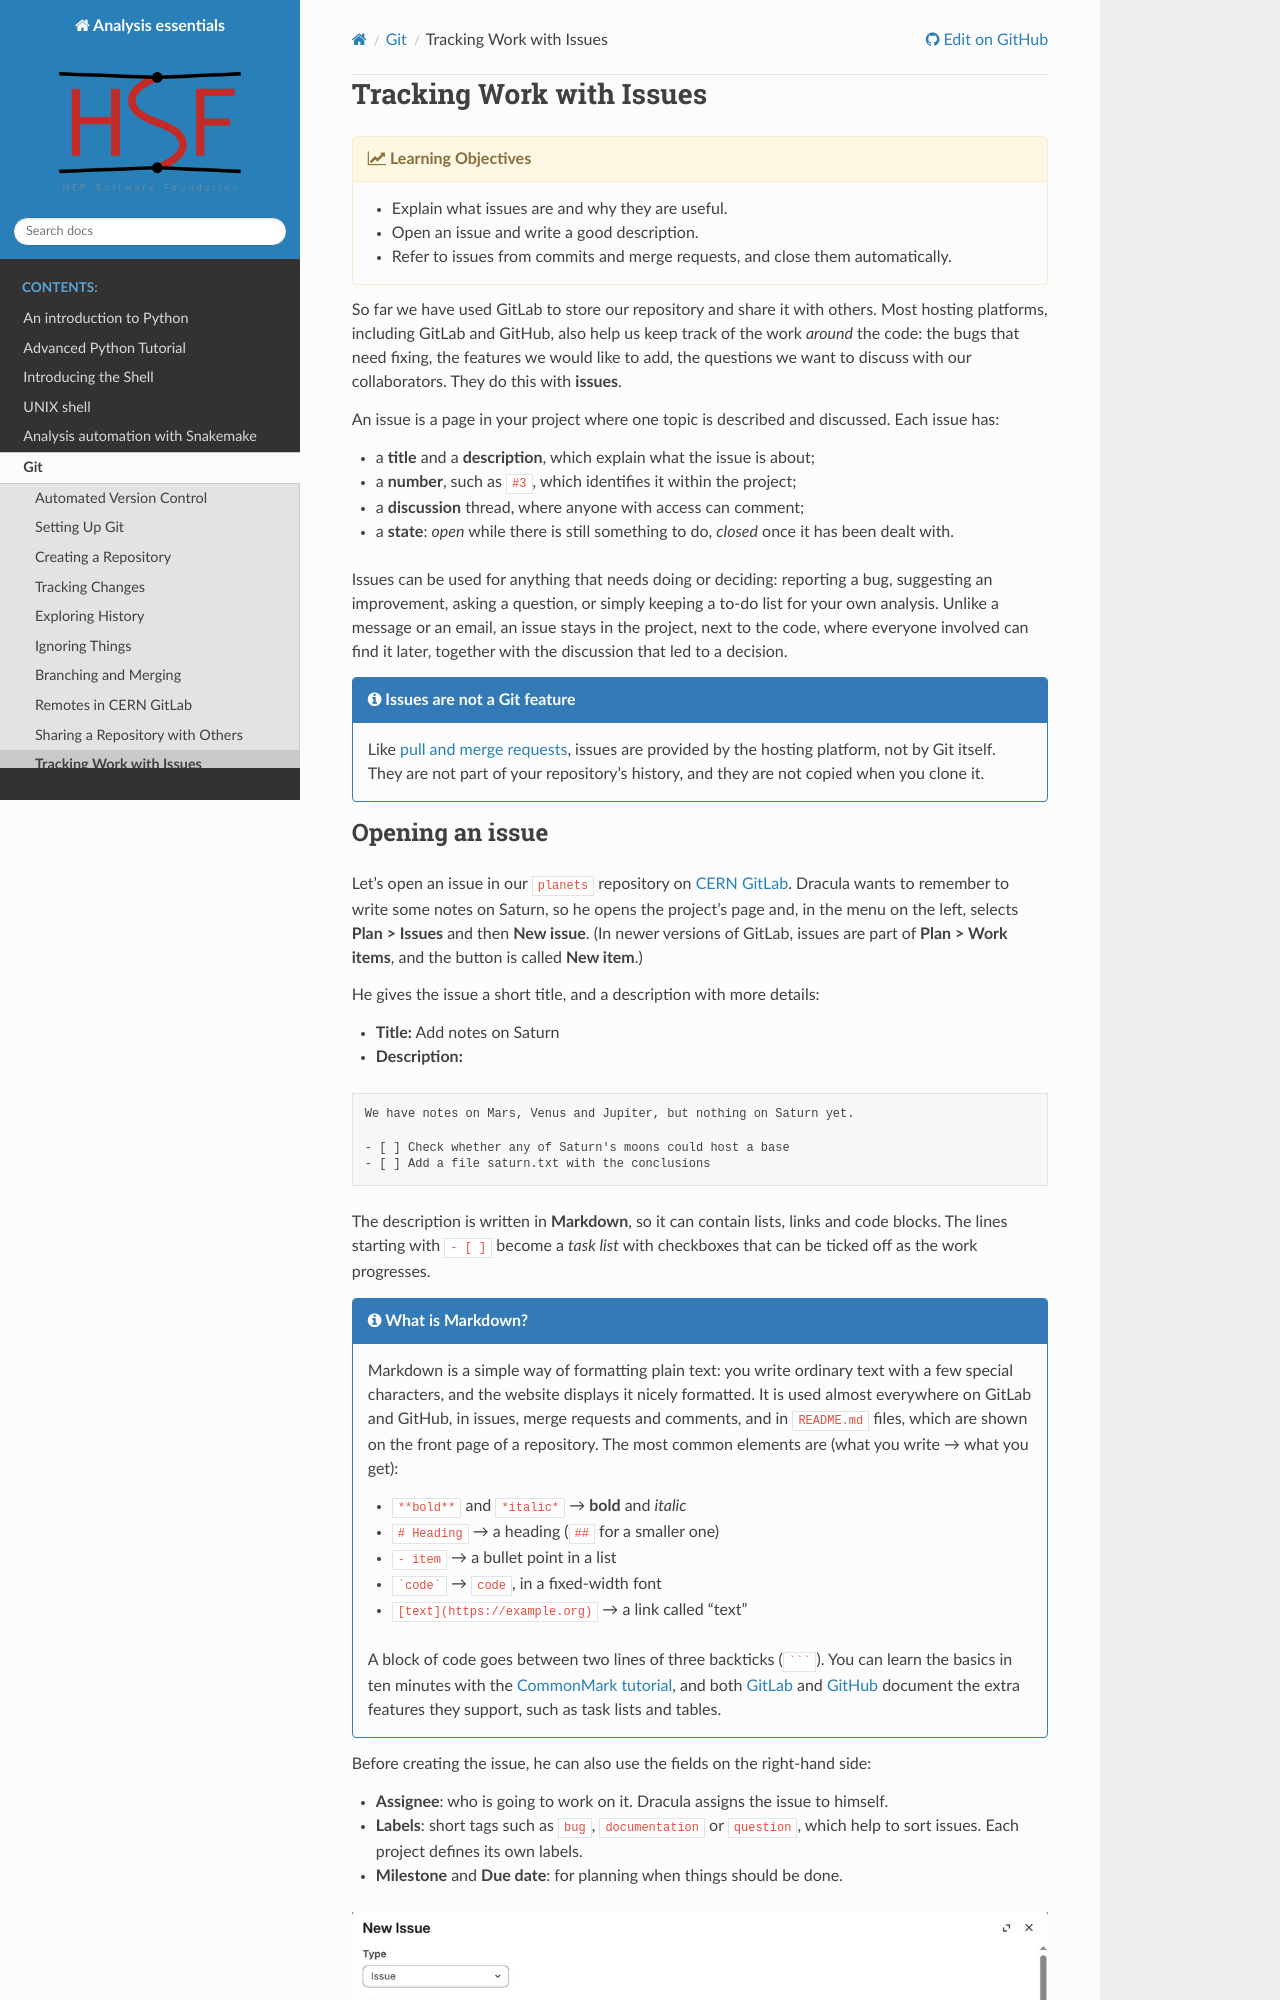

repository: hsf-training/analysis-essentials · page: git/10-issues.html · generator: sphinx

# Tracking Work with Issues

{% objectives "Learning Objectives" %}

- Explain what issues are and why they are useful.
- Open an issue and write a good description.
- Refer to issues from commits and merge requests, and close them automatically.

{% endobjectives %}

So far we have used GitLab to store our repository and share it with others.
Most hosting platforms, including GitLab and GitHub, also help us keep track of
the work *around* the code: the bugs that need fixing, the features we would
like to add, the questions we want to discuss with our collaborators. They do
this with **issues**.

An issue is a page in your project where one topic is described and
discussed. Each issue has:

* a **title** and a **description**, which explain what the issue is about;
* a **number**, such as `#3`, which identifies it within the project;
* a **discussion** thread, where anyone with access can comment;
* a **state**: *open* while there is still something to do, *closed* once it
  has been dealt with.

Issues can be used for anything that needs doing or deciding: reporting a
bug, suggesting an improvement, asking a question, or simply keeping a to-do
list for your own analysis. Unlike a message or an email, an issue stays in the
project, next to the code, where everyone involved can find it later, together
with the discussion that led to a decision.

{% callout "Issues are not a Git feature" %}

Like [pull and merge requests](11-pullrequests.md), issues are provided by the
hosting platform, not by Git itself. They are not part of your repository's
history, and they are not copied when you clone it.

{% endcallout %}
